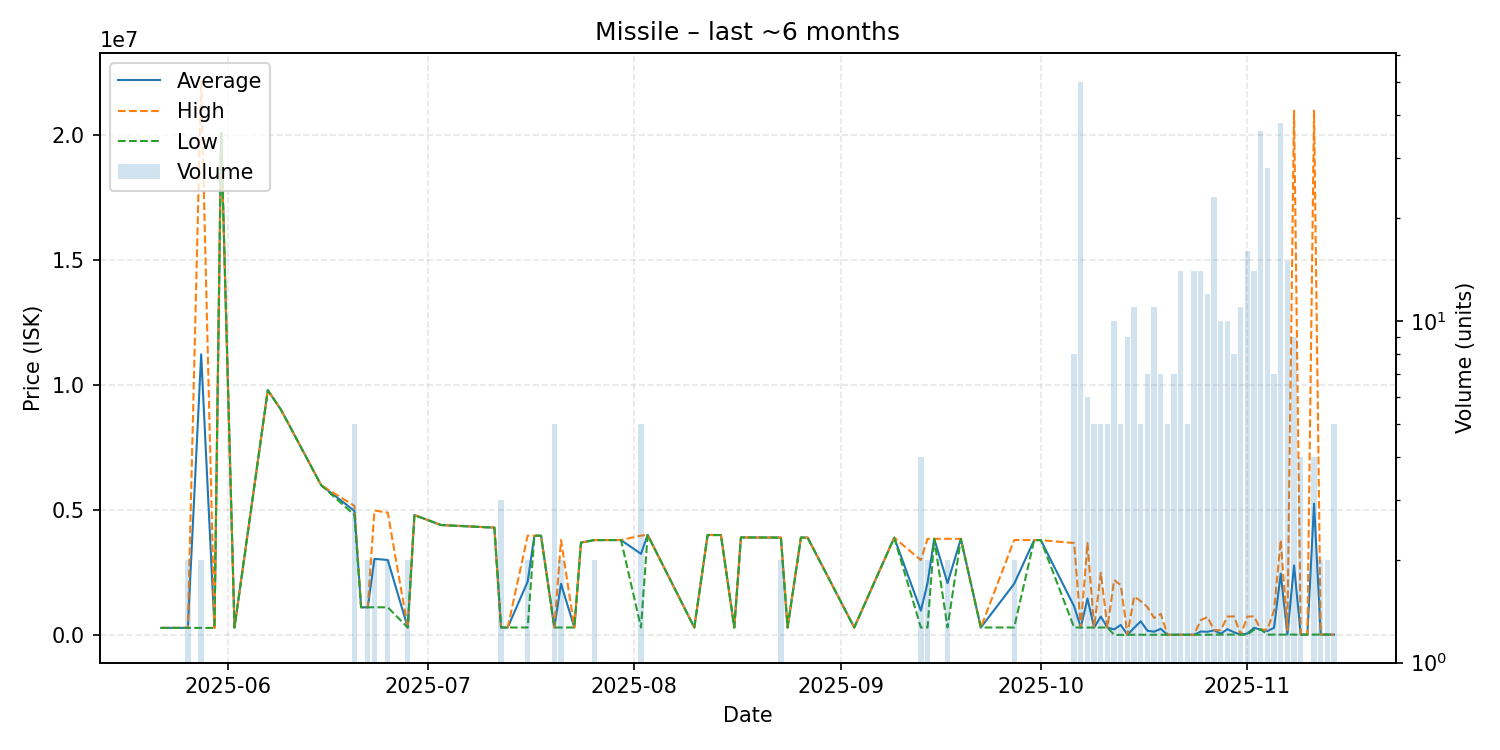

Source data for this figure (header and first rows):
date, average, highest, lowest, order_count, volume
2025-05-22, 288600, 288600, 288600, 1, 1
2025-05-26, 290000, 290000, 290000, 1, 2
2025-05-28, 11224300, 22160000, 288600, 2, 2
2025-05-30, 288600, 288600, 288600, 1, 1
2025-05-31, 20080000, 20080000, 20080000, 1, 1
2025-06-02, 301500, 301500, 301500, 1, 1
2025-06-07, 9790000, 9790000, 9790000, 1, 1
2025-06-09, 8999000, 8999000, 8999000, 1, 1
2025-06-15, 5996000, 5996000, 5996000, 1, 1
2025-06-20, 4965000, 5164000, 4800000, 5, 5
2025-06-21, 1112000, 1112000, 1112000, 1, 1
2025-06-22, 1112000, 1112000, 1112000, 2, 2
2025-06-23, 3047500, 4982000, 1113000, 2, 2
2025-06-25, 3004000, 4896000, 1112000, 2, 2
2025-06-28, 304200, 304200, 304200, 1, 2
2025-06-29, 4799000, 4799000, 4799000, 1, 1
2025-07-03, 4400000, 4400000, 4400000, 1, 1
2025-07-11, 4296000, 4296000, 4296000, 1, 1
2025-07-12, 304600, 304600, 304600, 2, 3
2025-07-13, 304600, 304600, 304600, 1, 1
2025-07-16, 2141750, 3979000, 304500, 2, 2
2025-07-17, 3972000, 3972000, 3972000, 1, 1
2025-07-18, 3974000, 3974000, 3974000, 1, 1
2025-07-20, 304500, 304500, 304500, 2, 5
2025-07-21, 2051750, 3799000, 304500, 2, 2
2025-07-23, 304500, 304500, 304500, 1, 1
2025-07-24, 3700000, 3700000, 3700000, 1, 1
2025-07-26, 3799000, 3799000, 3799000, 2, 2
2025-07-27, 3799000, 3799000, 3799000, 1, 1
2025-07-30, 3800000, 3800000, 3800000, 1, 1
2025-08-02, 3247700, 3978000, 304500, 5, 5
2025-08-03, 4004000, 4004000, 4004000, 1, 1
2025-08-10, 304500, 304500, 304500, 1, 1
2025-08-12, 4002000, 4002000, 4002000, 1, 1
2025-08-14, 4000000, 4000000, 4000000, 1, 1
2025-08-16, 304500, 304500, 304500, 1, 1
2025-08-17, 3905000, 3905000, 3905000, 1, 1
2025-08-19, 3902000, 3902000, 3902000, 1, 1
2025-08-20, 3901000, 3901000, 3901000, 1, 1
2025-08-23, 3898500, 3899000, 3898000, 2, 2
2025-08-24, 304500, 304500, 304500, 1, 1
2025-08-26, 3898000, 3898000, 3898000, 1, 1
2025-08-27, 3899000, 3899000, 3899000, 1, 1
2025-09-03, 304500, 304500, 304500, 1, 1
2025-09-09, 3895000, 3895000, 3895000, 1, 1
2025-09-13, 978450, 3000000, 304600, 2, 4
2025-09-14, 2076300, 3848000, 304600, 2, 2
2025-09-15, 3850000, 3850000, 3850000, 1, 1
2025-09-17, 2077300, 3850000, 304600, 2, 2
2025-09-19, 3848000, 3848000, 3848000, 1, 1
2025-09-22, 304600, 304600, 304600, 1, 1
2025-09-27, 2052400, 3800000, 304800, 2, 2
2025-09-30, 3799000, 3799000, 3799000, 1, 1
2025-10-01, 3797000, 3797000, 3797000, 1, 1
2025-10-06, 1148600, 3680000, 304800, 5, 8
2025-10-07, 304666, 304700, 304500, 8, 50
2025-10-08, 1462083, 3679500, 304500, 6, 6
2025-10-09, 304500, 304500, 304500, 5, 5
2025-10-10, 741600, 2490000, 304500, 5, 5
2025-10-11, 304500, 304500, 304500, 5, 5
... 34 more rows
